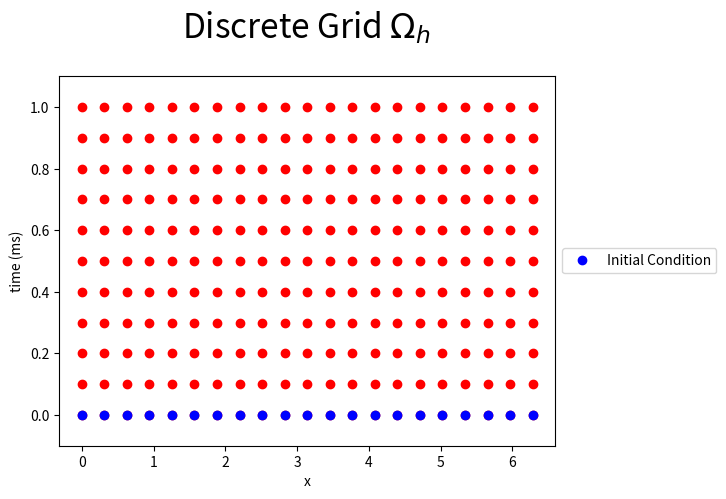
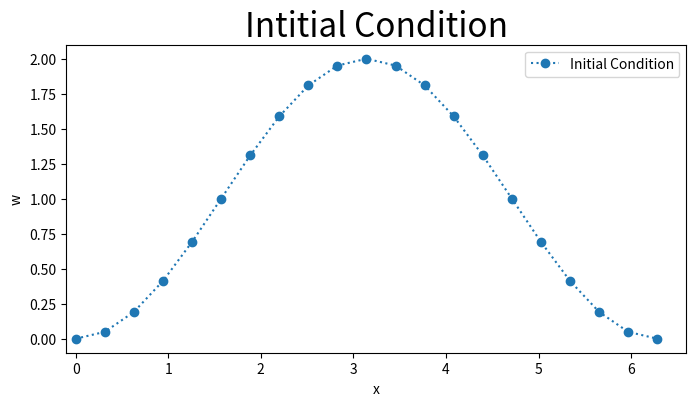
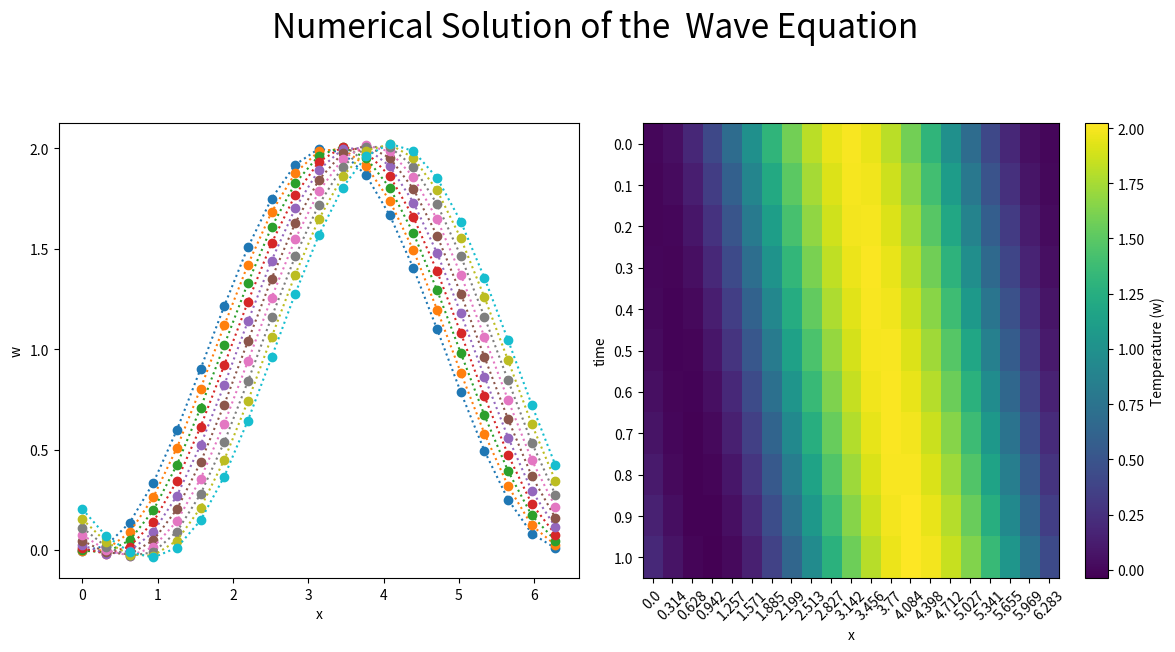

Source code (Python) for these figures, in order:
#!/usr/bin/env python
# coding: utf-8

# <a href="https://colab.research.google.com/<link-removed>" target="_parent"><img src="https://colab.research.google.com/<link-removed>" alt="Open In Colab"/></a>

# # Lax-Wendroff Method
# ## The Differential Equation
# Condsider the one-dimensional hyperbolic Wave Equation:
# \begin{equation}  \frac{\partial u}{\partial t} +a\frac{\partial u}{\partial x}=0,\end{equation}
# with the initial conditions
# \begin{equation} u(x,0)=1-\cos(x), \ \ 0 \leq x \leq 2\pi. \end{equation}
# and wrap around boundary conditions.
# 
# This notebook will implement the Lax-Wendroff method to appoximate the solution of the Wave Equation.
# The Lax-Wendroff method was designed by Peter Lax (https://en.wikipedia.org/wiki/Peter_Lax) and Burton Wendroff (https://en.wikipedia.org/wiki/Burton_Wendroff).

# In[1]:


# LIBRARY
# vector manipulation
import numpy as np
# math functions
import math 

# THIS IS FOR PLOTTING
get_ipython().run_line_magic('matplotlib', 'inline')
import matplotlib.pyplot as plt # side-stepping mpl backend
import warnings
warnings.filterwarnings("ignore")


# ## Discete Grid
# The region $\Omega$ is discretised into a uniform mesh $\Omega_h$. In the space $x$ direction into $N$ steps giving a stepsize of
# \begin{equation} h=\frac{1-0}{N},\end{equation}
# resulting in 
# \begin{equation}x[i]=0+ih, \ \ \  i=0,1,...,N,\end{equation}
# and into $N_t$ steps in the time $t$ direction giving a stepsize of 
# \begin{equation} k=\frac{1-0}{N_t}\end{equation}
# resulting in 
# \begin{equation}t[i]=0+ik, \ \ \ k=0,...,K.\end{equation}
# The Figure below shows the discrete grid points for $N=10$ and $Nt=100$,  the known boundary conditions (green), initial conditions (blue) and the unknown values (red) of the Heat Equation.

# In[2]:


N=20
Nt=10
h=2*np.pi/N
k=1/Nt
r=k/(h*h)
time_steps=10
time=np.arange(0,(time_steps+.5)*k,k)
x=np.arange(0,2*np.pi+h/2,h)


X, Y = np.meshgrid(x, time)

fig = plt.figure()
plt.plot(X,Y,'ro');
plt.plot(x,0*x,'bo',label='Initial Condition');
plt.xlim((-h,2*np.pi+h))
plt.ylim((-k,max(time)+k))
plt.xlabel('x')
plt.ylabel('time (ms)')
plt.legend(loc='center left', bbox_to_anchor=(1, 0.5))
plt.title(r'Discrete Grid $\Omega_h$ ',fontsize=24,y=1.08)
plt.show();


# ## Initial Conditions
# 
# The discrete initial conditions is,
# \begin{equation} w[i,0]=1-\cos(x[i]), \ \ 0 \leq x[i] \leq \pi, \end{equation}
# The Figure below plots values of $w[i,0]$ for the inital (blue) conditions for $t[0]=0.$

# In[3]:


w=np.zeros((N+1,time_steps+1))
b=np.zeros(N-1)
# Initial Condition
for i in range (0,N+1):
    w[i,0]=1-np.cos(x[i])
    

fig = plt.figure(figsize=(8,4))
plt.plot(x,w[:,0],'o:',label='Initial Condition')
plt.xlim([-0.1,max(x)+h])
plt.title('Intitial Condition',fontsize=24)
plt.xlabel('x')
plt.ylabel('w')
plt.legend(loc='best')
plt.show()
ipos = np.zeros(N+1)
ineg = np.zeros(N+1)


# ## Boundary Conditions
# To account for the wrap-around boundary condtions 
# \begin{equation}w_{-1,j}=w_{N,j},\end{equation}
# and
# \begin{equation}w_{N+1,j}=w_{0,j}.\end{equation}

# In[4]:


for i in range(0,N+1):
   ipos[i] = int(i+1)
   ineg[i] = int(i-1)

ipos[N] = 0
ineg[0] = N


# ## Lax-Wendroff Method
# The Lax-Wendroff method for the Wave Equation is
# \begin{equation}
# \frac{w_{ij+1}-w_{ij}}{k}+a\big(\frac{w_{i+1j}-w_{i-1j}}{2h}\big)-\frac{a^2k}{2}\big(\frac{w_{i+1j}-2w_{ij}+w_{i-1j}}{h^2}\big)=0
# \end{equation}
# Rearranging the equation we get
# \begin{equation}
# w_{ij+1}=w_{ij}-\frac{\lambda}{2} a(w_{i+1j}-w_{i-1j})+\frac{\lambda^2}{2} a^2\big(\frac{w_{i+1j}-2w_{ij}+w_{i-1j}}{h^2}\big)
# \end{equation}
# for $i=0,...10$ where $\lambda=\frac{k}{h}$.
# 
# This gives the formula for the unknown term $w_{ij+1}$ at the $(ij+1)$ mesh points
# in terms of $x[i]$ along the jth time row.

# In[5]:


lamba=k/h
for j in range(0,time_steps):
    for i in range (0,N+1):
        w[i,j+1]=w[i,j]-lamba/2*(w[int(ipos[i]),j]-w[int(ineg[i]),j])+lamba*lamba/2*(w[int(ipos[i]),j]-2*w[i,j]+w[int(ineg[i]),j])/2
        
        


# # Results

# In[6]:


fig = plt.figure(figsize=(12,6))

plt.subplot(121)
for j in range (1,time_steps+1):
    plt.plot(x,w[:,j],'o:')
plt.xlabel('x')
#plt.xticks(np.arange(len(x)), np.round(x,3),rotation=45)
plt.ylabel('w')

plt.subplot(122)
plt.imshow(w.transpose(), aspect='auto')
plt.xticks(np.arange(len(x)), np.round(x,3),rotation=45)
plt.yticks(np.arange(len(time)), np.round(time,2))
plt.xlabel('x')
plt.ylabel('time')
clb=plt.colorbar()
clb.set_label('Temperature (w)')
plt.suptitle('Numerical Solution of the  Wave Equation'%(np.round(r,3)),fontsize=24,y=1.08)
fig.tight_layout()
plt.show()


# In[6]:




